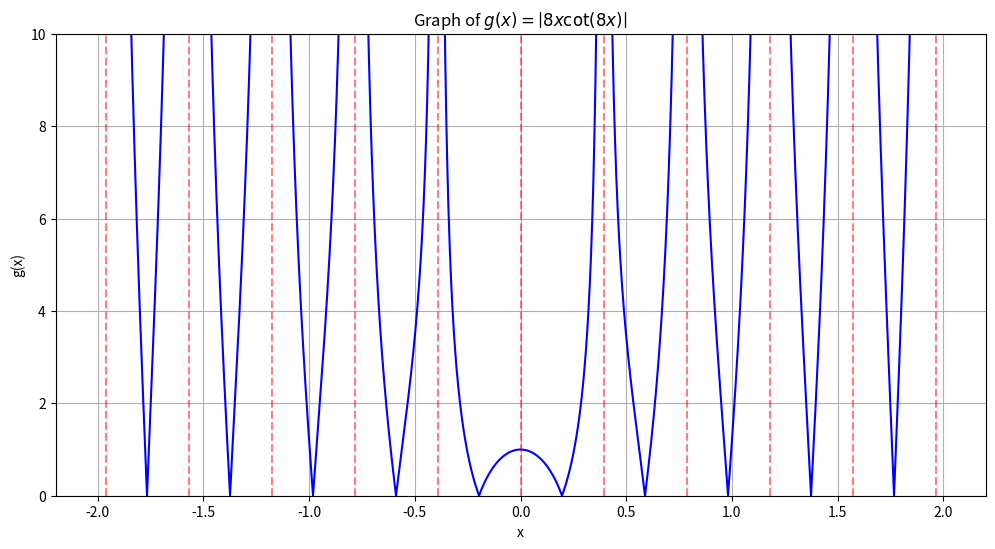

Here is the Python script that generated this plot:
import numpy as np
import matplotlib.pyplot as plt

# Define the function g(x)
def g(x):
    return np.abs(8 * x * (1 / np.tan(8 * x)))

# Create an array of x values
x_values = np.linspace(-2, 2, 10000)
# Exclude the points where tan(8x) is zero to avoid division by zero
x_values = x_values[np.abs(np.sin(8 * x_values)) > 1e-10]

# Calculate the corresponding y values
y_values = g(x_values)

# Plot the function
plt.figure(figsize=(12, 6))
plt.plot(x_values, y_values, color='blue')
plt.title(r'Graph of $g(x) = \left| 8x \cot(8x) \right|$')
plt.xlabel('x')
plt.ylabel('g(x)')
plt.ylim(0, 10)  # Adjust the y-axis limit for better visibility
plt.grid(True)

# Mark the asymptotes
for n in range(-5, 6):
    asymptote = n * np.pi / 8
    plt.axvline(x=asymptote, color='red', linestyle='--', alpha=0.5)

plt.show()
